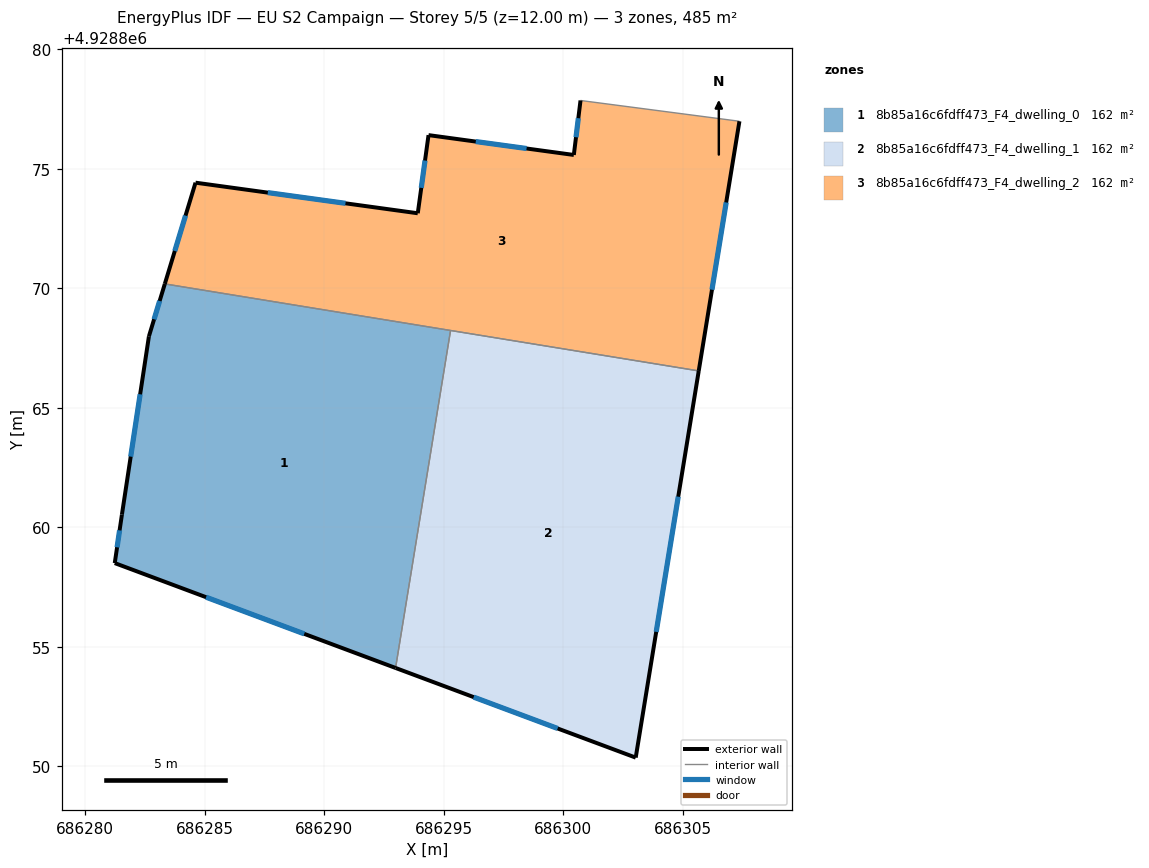
=== STOREY PLAN SPEC (per zone: floor XY polygon, exterior-wall plan segments, windows/doors) ===
zone 1: 8b85a16c6fdff473_F4_dwelling_0  (161.5 m²)
  floor: (686292.99, 4928854.11) (686295.29, 4928868.23) (686283.33, 4928870.18) (686282.67, 4928867.99) (686281.54, 4928860.53) (686281.24, 4928858.50)
  exterior wall: (686282.67, 4928867.99) – (686283.33, 4928870.18)  [2.3 m]
    window: (686282.89, 4928868.70) – (686283.12, 4928869.47)  [0.8 m²]
  exterior wall: (686292.99, 4928854.11) – (686281.24, 4928858.50)  [12.5 m]
    window: (686289.17, 4928855.54) – (686285.06, 4928857.07)  [4.6 m²]
  exterior wall: (686281.24, 4928858.50) – (686281.54, 4928860.53)  [2.1 m]
    window: (686281.34, 4928859.16) – (686281.44, 4928859.87)  [0.8 m²]
  exterior wall: (686281.54, 4928860.53) – (686282.67, 4928867.99)  [7.5 m]
    window: (686281.91, 4928862.95) – (686282.30, 4928865.56)  [2.8 m²]
  interior walls: 2
zone 2: 8b85a16c6fdff473_F4_dwelling_1  (161.5 m²)
  floor: (686303.04, 4928850.36) (686305.68, 4928866.54) (686295.29, 4928868.23) (686292.99, 4928854.11)
  exterior wall: (686303.04, 4928850.36) – (686292.99, 4928854.11)  [10.7 m]
    window: (686299.77, 4928851.58) – (686296.26, 4928852.89)  [3.9 m²]
  exterior wall: (686305.68, 4928866.54) – (686303.04, 4928850.36)  [16.4 m]
    window: (686304.82, 4928861.28) – (686303.90, 4928855.62)  [6.0 m²]
  interior walls: 2
zone 3: 8b85a16c6fdff473_F4_dwelling_2  (161.5 m²)
  floor: (686305.68, 4928866.54) (686307.38, 4928876.99) (686300.73, 4928877.86) (686300.45, 4928875.58) (686294.37, 4928876.41) (686293.92, 4928873.14) (686284.62, 4928874.42) (686283.33, 4928870.18)
  exterior wall: (686294.37, 4928876.41) – (686300.45, 4928875.58)  [6.1 m]
    window: (686296.35, 4928876.14) – (686298.47, 4928875.85)  [2.2 m²]
  exterior wall: (686300.45, 4928875.58) – (686300.73, 4928877.86)  [2.3 m]
    window: (686300.54, 4928876.32) – (686300.64, 4928877.11)  [0.8 m²]
  exterior wall: (686307.38, 4928876.99) – (686305.68, 4928866.54)  [10.6 m]
    window: (686306.83, 4928873.59) – (686306.23, 4928869.94)  [3.9 m²]
  exterior wall: (686283.33, 4928870.18) – (686284.62, 4928874.42)  [4.4 m]
    window: (686283.75, 4928871.56) – (686284.20, 4928873.04)  [1.6 m²]
  exterior wall: (686284.62, 4928874.42) – (686293.92, 4928873.14)  [9.4 m]
    window: (686287.64, 4928874.00) – (686290.89, 4928873.55)  [3.4 m²]
  exterior wall: (686293.92, 4928873.14) – (686294.37, 4928876.41)  [3.3 m]
    window: (686294.07, 4928874.20) – (686294.22, 4928875.34)  [1.2 m²]
  interior walls: 3

=== DERIVED (storey summary) ===
Building: EU S2 Campaign
Storey: 5 of 5  (floor level z = 12.00 m)
Storey gross floor area: 484.6 m²
Zones on this storey: 3
  - 8b85a16c6fdff473_F4_dwelling_0: floor 161.5 m²; exterior wall 24.4 m (73.3 m²); 4 window(s) 9.0 m²; WWR 12.2%
  - 8b85a16c6fdff473_F4_dwelling_1: floor 161.5 m²; exterior wall 27.1 m (81.4 m²); 2 window(s) 9.9 m²; WWR 12.2%
  - 8b85a16c6fdff473_F4_dwelling_2: floor 161.5 m²; exterior wall 36.1 m (108.4 m²); 6 window(s) 13.2 m²; WWR 12.2%
Zone adjacency (shared interzone walls):
  - 8b85a16c6fdff473_F4_dwelling_0 ↔ 8b85a16c6fdff473_F4_dwelling_1
  - 8b85a16c6fdff473_F4_dwelling_0 ↔ 8b85a16c6fdff473_F4_dwelling_2
  - 8b85a16c6fdff473_F4_dwelling_1 ↔ 8b85a16c6fdff473_F4_dwelling_2